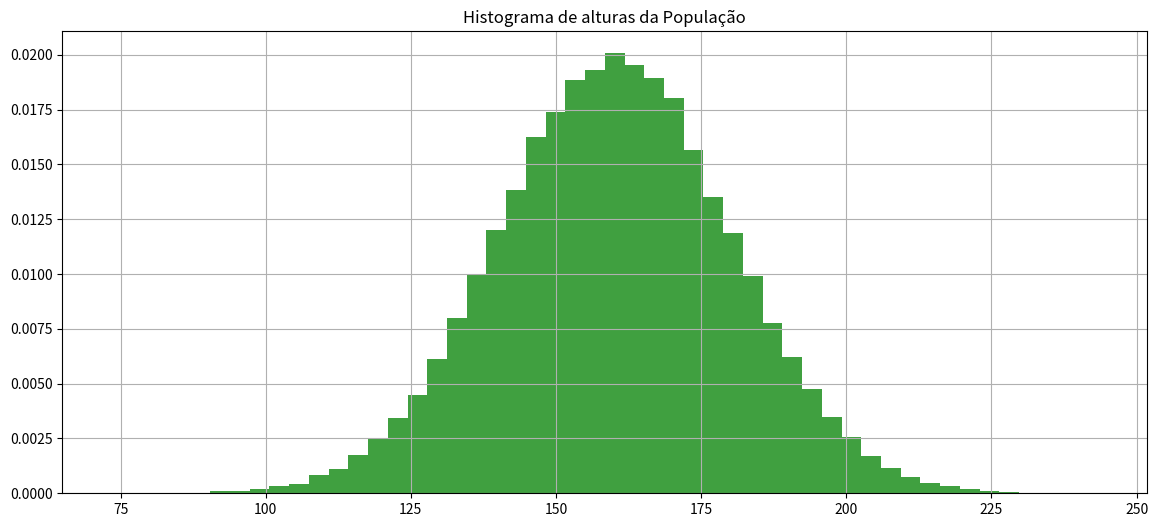
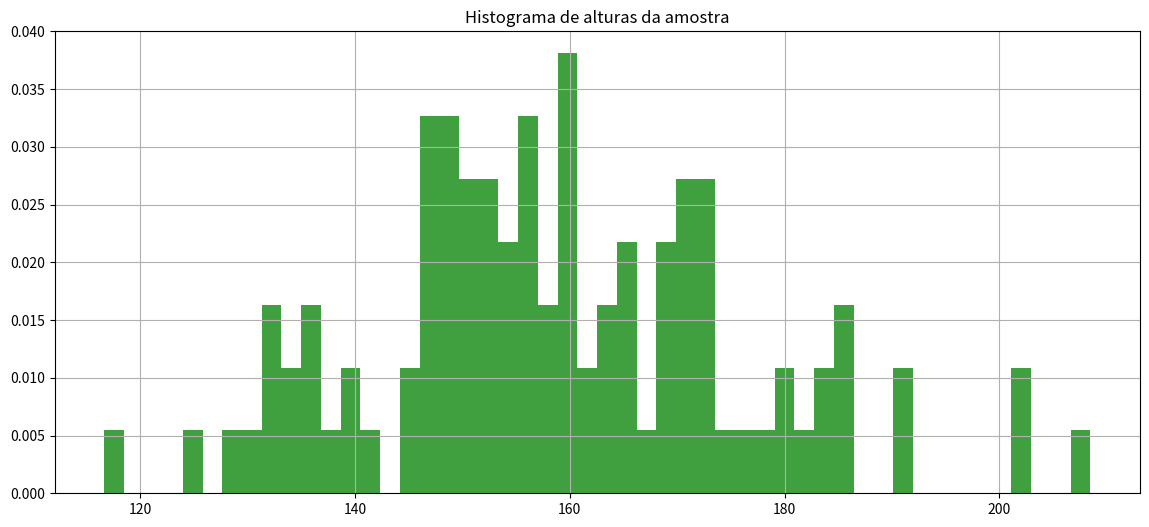

Here is the Python script that generated these plots, in order:
import numpy as np

import matplotlib.pyplot as plt

import math

import random

import pandas as pd

import scipy.stats as stat

from scipy.stats import norm



import os
from scipy.stats import t





def calcula_numero_desvios_tstudent_para_confianca(confianca, tamanho_amostra):

    mean = 0

    std = 1

    rv = t(df=(tamanho_amostra-1))

    return rv.interval(confianca)[1]
from scipy.stats import norm





def calcula_numero_desvios_normal_para_confianca(confianca):

    mean = 0

    std = 1

    rv = norm(loc=mean, scale=std)

    return rv.interval(confianca)[1]
def recupera_amostra(populacao, tamanho_amostra):

    return populacao[np.random.randint(0, len(populacao), tamanho_amostra)]
# Define população



mean = 160

std = 20

distribuicao_probabilidades = norm(loc=mean, scale=std)



tamanho_populacao = 100000



populacao = distribuicao_probabilidades.rvs(size=tamanho_populacao, random_state=1)



print('Tamanho população {}, média {}, desvio {}'.format(len(populacao), np.mean(populacao), np.std(populacao)))



fig, axs = plt.subplots(1, 1, figsize=(14,6))



axs.hist(populacao, density=True, facecolor='g', alpha=0.75, bins=50)

axs.grid(True)

axs.set_title('Histograma de alturas da População')



plt.show()
tamanho_amostra = 100

amostra = recupera_amostra(populacao, tamanho_amostra)

print(amostra)
fig, axs = plt.subplots(1, 1, figsize=(14,6))



axs.hist(amostra, density=True, facecolor='g', alpha=0.75, bins=50)

axs.grid(True)

axs.set_title('Histograma de alturas da amostra')



plt.show()
#Dada uma amostra de 100 elementos, calcule a média da altura da populacao considerando confiança de 93%

tamanho_amostra = 100

amostra = recupera_amostra(populacao, tamanho_amostra)

confianca = 0.93

tamanho_populacao = 100000



#1-Calcule a média da amostra ex. media_amostra = np.mean(amostra)

media_amostra = np.mean(amostra)

print(" Média da amostra {}:".format(media_amostra))



#2-Calcule o desvio da amostra ex. desvio_amostra = np.std(amostra)

desvio_amostra = np.std(amostra)

print(" Desvio da amostra {}:".format(desvio_amostra))



#3-Calcule quantos desvios precisará para seu grau de confiânça ex. numero_desvios = calcula_numero_desvios_tstudent_para_confianca(confianca, tamanho_amostra)

numero_desvios = calcula_numero_desvios_tstudent_para_confianca(confianca, tamanho_amostra)

print(" Números desvios da amostra {}:".format(numero_desvios))



#4-Calcule o desvio das amostras ex. desvio_amostras = desvio_amostra/np.sqrt(tamanho_amostra)

desvio_amostras = desvio_amostra/np.sqrt(tamanho_amostra)

print(" Desvio das amostras {}:".format(desvio_amostras))



#5-Calcule a margem de erro ex. margem_erro = numero_desvios*desvio_amostras

margem_erro = numero_desvios*desvio_amostras

print(" Margem de erro {}:".format(margem_erro))



#6-Calcule o intervalo ex. inferior = media_amostra-margem_erro, superior = media_amostra+margem_erro

inferior = media_amostra-margem_erro

superior = media_amostra+margem_erro

print('A média da poulação estará entre {} e {} com confiança {}'.format(inferior,superior,93))

superior = media_amostra+margem_erro

# Obtenha uma amostra de 1000 elementos e calcule a média da altura da populacao considerando confiança de 80%

tamanho_amostra = 1000

amostra = recupera_amostra(populacao, tamanho_amostra)

confianca=0.80

#1-Calcule a média da amostra ex. media_amostra = np.mean(amostra)

media_amostra = np.mean(amostra)

print("Média da amostra {}:".format(media_amostra))

#2-Calcule o desvio da amostra ex. desvio_amostra = np.std(amostra)

desvio_amostra = np.std(amostra)

print("Desvio da amostra {}:".format(desvio_amostra))

#3-Calcule quantos desvios precisará para seu grau de confiânça ex. numero_desvios = calcula_numero_desvios_tstudent_para_confianca(confianca, tamanho_amostra)

numero_desvios = calcula_numero_desvios_tstudent_para_confianca(confianca, tamanho_amostra)

print(" Números desvios da amostra {}:".format(numero_desvios))

#4-Calcule o desvio das amostras ex. desvio_amostras = desvio_amostra/np.sqrt(tamanho_amostra)

desvio_amostras = desvio_amostra/np.sqrt(tamanho_amostra)

print("Desvio das amostras {}:".format(desvio_amostras))

#5-Calcule a margem de erro ex. margem_erro = numero_desvios*desvio_amostras

margem_erro = numero_desvios*desvio_amostras

print("Margem de erro {}:".format(margem_erro))

#6-Calcule o intervalo ex. inferior = media_amostra-margem_erro, superior = media_amostra+margem_erro

inferior = media_amostra-margem_erro

superior = media_amostra+margem_erro

print('A média da poulação estará entre {} e {} com confiança {}'.format(inferior,superior,80))

# Obtenha uma amostra de 100 elementos e calcule a média da altura da populacao considerando confiança de 99%

tamanho_amostra = 100

amostra = recupera_amostra(populacao, tamanho_amostra)

confianca=0.99

#1-Calcule a média da amostra ex. media_amostra = np.mean(amostra)

media_amostra = np.mean(amostra)

print("Média da amostra {}:".format(media_amostra))

#2-Calcule o desvio da amostra ex. desvio_amostra = np.std(amostra)

desvio_amostra = np.std(amostra)

print("Desvio da amostra {}:".format(desvio_amostra))

#3-Calcule quantos desvios precisará para seu grau de confiânça ex. numero_desvios = calcula_numero_desvios_tstudent_para_confianca(confianca, tamanho_amostra)

numero_desvios = calcula_numero_desvios_tstudent_para_confianca(confianca, tamanho_amostra)

print(" Números desvios da amostra {}:".format(numero_desvios))

#4-Calcule o desvio das amostras ex. desvio_amostras = desvio_amostra/np.sqrt(tamanho_amostra)

desvio_amostras = desvio_amostra/np.sqrt(tamanho_amostra)

print("Desvio das amostras {}:".format(desvio_amostras))

#5-Calcule a margem de erro ex. margem_erro = numero_desvios*desvio_amostras

margem_erro = numero_desvios*desvio_amostras

print("Margem de erro {}:".format(margem_erro))

#6-Calcule o intervalo ex. inferior = media_amostra-margem_erro, superior = media_amostra+margem_erro

inferior = media_amostra-margem_erro

superior = media_amostra+margem_erro

print('A média da poulação estará entre {} e {} com confiança {}'.format(inferior,superior,99))